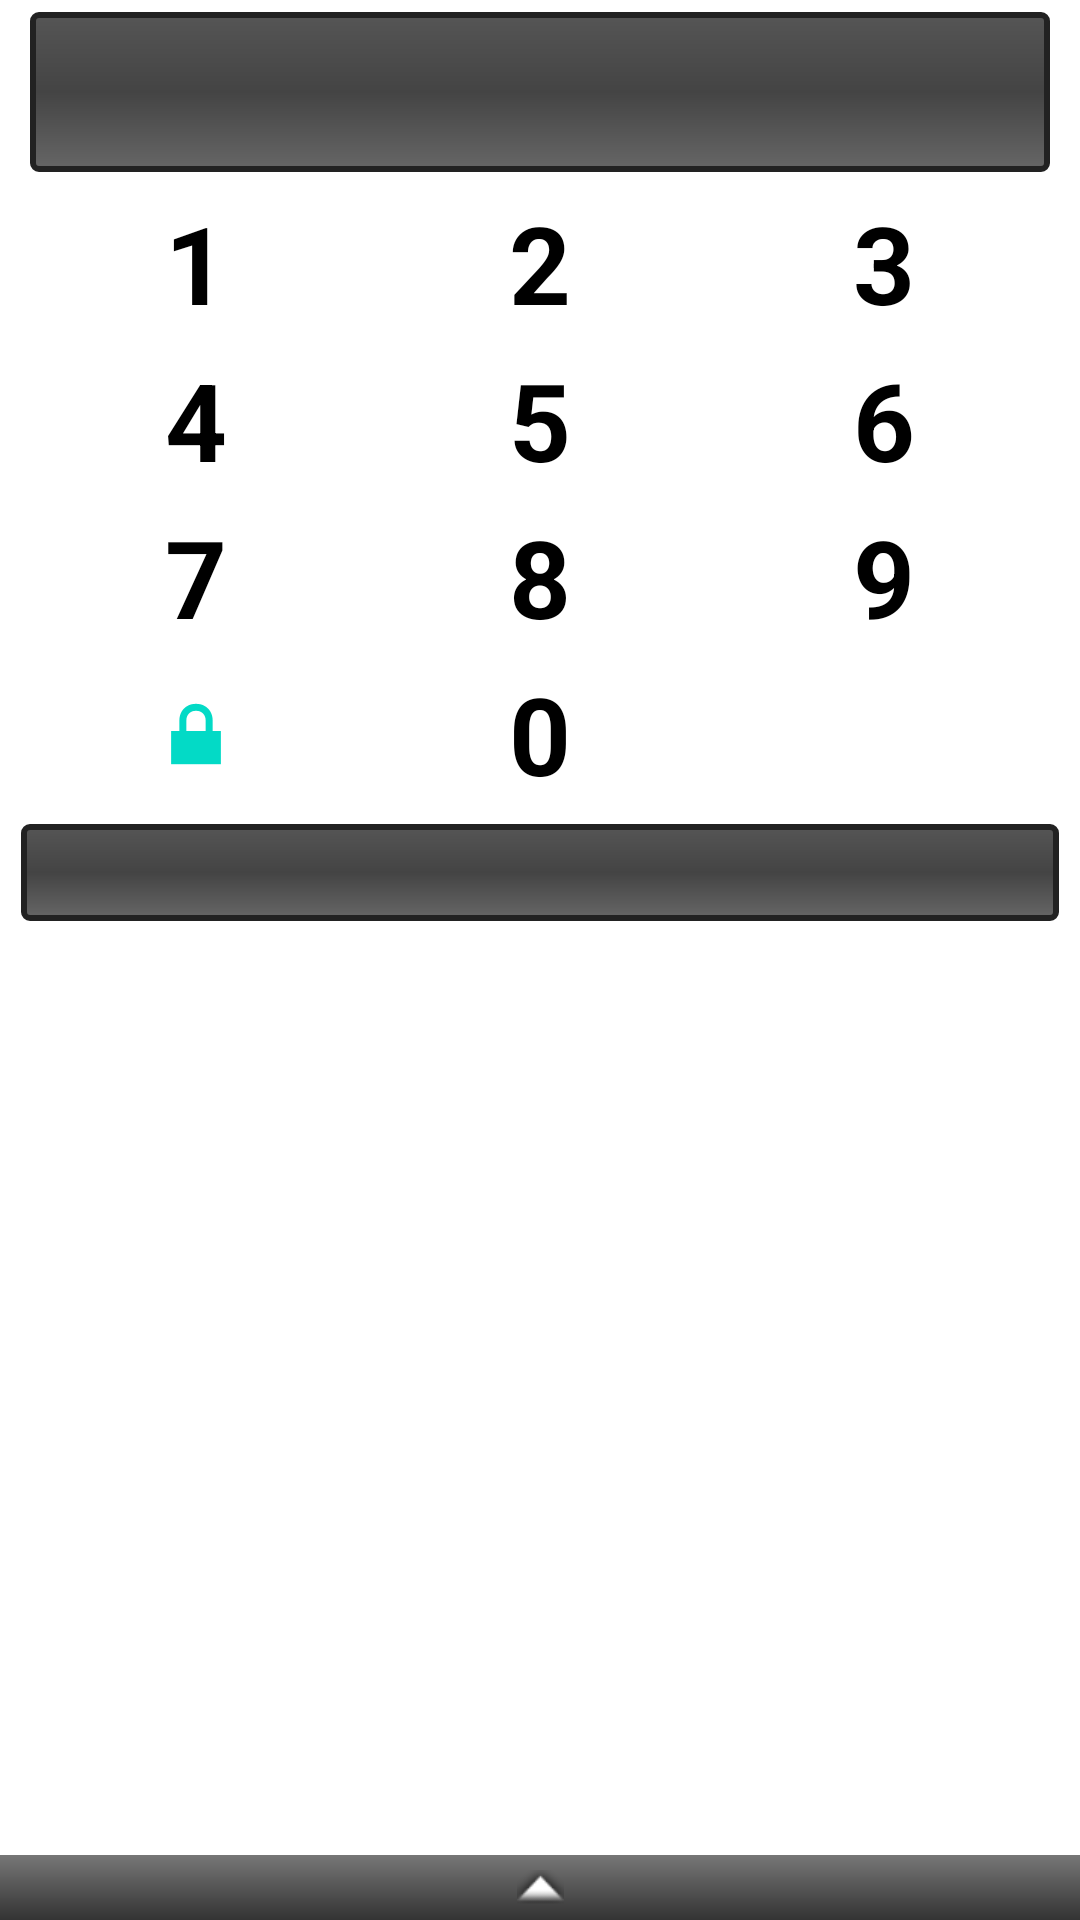

The Android layout XML behind this screen, and the referenced resources:
<!-- AndroidManifest.xml: fallback theme Theme.MaterialComponents.DayNight.NoActionBar -->
<!-- res/layout/main.xml -->
<RelativeLayout xmlns:android="http://schemas.android.com/apk/res/android"
    xmlns:tools="http://schemas.android.com/tools"
    android:id="@+id/topLayout"
    android:layout_width="match_parent"
    android:layout_height="match_parent"
    android:orientation="vertical"
    tools:context=".BluetoothHC05" >

    <ScrollView
        android:id="@+id/scrollView1"
        android:layout_width="match_parent"
        android:layout_height="wrap_content" >

        <LinearLayout
            android:layout_width="match_parent"
            android:layout_height="match_parent"
            android:orientation="vertical"
            android:padding="4dp" >

            <LinearLayout
                android:layout_width="match_parent"
                android:layout_height="wrap_content"
                android:paddingLeft="6dp"
                android:paddingRight="6dp" >

                <EditText
                    android:id="@+id/pinText"
                    android:layout_width="0dip"
                    android:layout_height="wrap_content"
                    android:layout_weight="1"
                    android:background="@drawable/rounded"
                    android:clickable="false"
                    android:ems="10"
                    android:focusable="false"
                    android:focusableInTouchMode="false"
                    android:gravity="center_vertical|center_horizontal"
                    android:inputType="textPassword"
                    android:longClickable="false"
                    android:textColor="#ffffff"
                    android:textSize="40sp" >

                    <requestFocus />
                </EditText>
            </LinearLayout>

            <TableLayout
                android:layout_width="fill_parent"
                android:layout_height="wrap_content"
                android:layout_margin="4dp" >

                <TableRow
                    android:id="@+id/TableRow1"
                    android:layout_width="fill_parent"
                    android:layout_height="wrap_content" >

                    <Button
                        android:id="@+id/Button1"
                        style="@style/button"
                        android:layout_width="fill_parent"
                        android:layout_height="wrap_content"
                        android:layout_margin="2dp"
                        android:layout_weight="1"
                        android:onClick="buttonPressed"
                        android:text=" 1 " />

                    <Button
                        android:id="@+id/Button2"
                        style="@style/button"
                        android:layout_width="fill_parent"
                        android:layout_height="wrap_content"
                        android:layout_margin="2dp"
                        android:layout_weight="1"
                        android:onClick="buttonPressed"
                        android:text=" 2 " />

                    <Button
                        android:id="@+id/Button3"
                        style="@style/button"
                        android:layout_width="fill_parent"
                        android:layout_height="wrap_content"
                        android:layout_margin="2dp"
                        android:layout_weight="1"
                        android:onClick="buttonPressed"
                        android:text=" 3 " />
                </TableRow>

                <TableRow
                    android:id="@+id/TableRow2"
                    android:layout_width="fill_parent"
                    android:layout_height="wrap_content" >

                    <Button
                        android:id="@+id/Button4"
                        style="@style/button"
                        android:layout_width="fill_parent"
                        android:layout_height="wrap_content"
                        android:layout_margin="2dp"
                        android:layout_weight="1"
                        android:onClick="buttonPressed"
                        android:text=" 4 " />

                    <Button
                        android:id="@+id/Button5"
                        style="@style/button"
                        android:layout_width="fill_parent"
                        android:layout_height="wrap_content"
                        android:layout_margin="2dp"
                        android:layout_weight="1"
                        android:onClick="buttonPressed"
                        android:text=" 5 " />

                    <Button
                        android:id="@+id/button6"
                        style="@style/button"
                        android:layout_width="fill_parent"
                        android:layout_height="wrap_content"
                        android:layout_margin="2dp"
                        android:layout_weight="1"
                        android:onClick="buttonPressed"
                        android:text=" 6 " />
                </TableRow>

                <TableRow
                    android:id="@+id/TableRow3"
                    android:layout_width="fill_parent"
                    android:layout_height="wrap_content" >

                    <Button
                        android:id="@+id/Button7"
                        style="@style/button"
                        android:layout_width="fill_parent"
                        android:layout_height="wrap_content"
                        android:layout_margin="2dp"
                        android:layout_weight="1"
                        android:onClick="buttonPressed"
                        android:text="7" />

                    <Button
                        android:id="@+id/Button8"
                        style="@style/button"
                        android:layout_width="fill_parent"
                        android:layout_height="wrap_content"
                        android:layout_margin="2dp"
                        android:layout_weight="1"
                        android:onClick="buttonPressed"
                        android:text="8" />

                    <Button
                        android:id="@+id/Button9"
                        style="@style/button"
                        android:layout_width="fill_parent"
                        android:layout_height="wrap_content"
                        android:layout_margin="2dp"
                        android:layout_weight="1"
                        android:onClick="buttonPressed"
                        android:text="9" />
                </TableRow>

                <TableRow
                    android:id="@+id/TableRow4"
                    android:layout_width="fill_parent"
                    android:layout_height="wrap_content" >

                    <ImageButton
                        android:id="@+id/buttonOpen"
                        style="@style/button"
                        android:layout_width="fill_parent"
                        android:layout_height="match_parent"
                        android:layout_margin="2dp"
                        android:layout_weight="1"
                        android:onClick="buttonPressed"
                        android:src="@android:drawable/ic_lock_lock" />

                    <Button
                        android:id="@+id/Button0"
                        style="@style/button"
                        android:layout_width="fill_parent"
                        android:layout_height="wrap_content"
                        android:layout_margin="2dp"
                        android:layout_weight="1"
                        android:onClick="buttonPressed"
                        android:text=" 0 " />

                    <ImageButton
                        android:id="@+id/buttonBS"
                        style="@style/button"
                        android:layout_width="fill_parent"
                        android:layout_height="match_parent"
                        android:layout_margin="2dp"
                        android:layout_weight="1"
                        android:onClick="buttonPressed"
                        android:src="@android:drawable/ic_input_delete" />
                </TableRow>
            </TableLayout>

            <LinearLayout
                android:layout_width="match_parent"
                android:layout_height="wrap_content"
                android:paddingLeft="3dp"
                android:paddingRight="3dp" >

                <EditText
                    android:id="@+id/infoArea"
                    android:layout_width="match_parent"
                    android:layout_height="fill_parent"
                    android:layout_weight="1"
                    android:background="@drawable/rounded"
                    android:clickable="false"
                    android:ems="10"
                    android:focusable="false"
                    android:focusableInTouchMode="false"
                    android:gravity="center_vertical|center_horizontal"
                    android:inputType="textMultiLine"
                    android:longClickable="false"
                    android:padding="4dp"
                    android:scrollHorizontally="true"
                    android:scrollbars="horizontal" />
            </LinearLayout>
        </LinearLayout>
    </ScrollView>

    <SlidingDrawer
        android:id="@+id/slidingDrawer"
        android:layout_width="match_parent"
        android:layout_height="fill_parent"
        android:allowSingleTap="true"
        android:animateOnClick="true"
        android:content="@+id/logView"
        android:handle="@+id/handle"
        android:orientation="vertical" >

        <ImageButton
            android:id="@+id/handle"
            style="@style/button"
            android:layout_width="fill_parent"
            android:layout_height="wrap_content"
            android:background="@drawable/slider"
            android:focusableInTouchMode="true"
            android:maxLines="1"
            android:padding="5dp"
            android:scrollHorizontally="false"
            android:scrollbarAlwaysDrawVerticalTrack="false"
            android:src="@android:drawable/arrow_up_float"
            android:text="Logfile"
            android:textColor="@android:color/white"
            android:textSize="14sp" />

        <TextView
            android:id="@+id/logView"
            android:layout_width="fill_parent"
            android:layout_height="match_parent"
            android:background="#333"
            android:scrollHorizontally="false"
            android:scrollbarAlwaysDrawVerticalTrack="true"
            android:scrollbarStyle="outsideInset"
            android:scrollbars="vertical" />
    </SlidingDrawer>

</RelativeLayout>
<!-- resources referenced by this layout -->
<resources>
  <!-- drawable rounded (drawable) -->
  <?xml version="1.0" encoding="utf-8"?>
  <shape xmlns:android="http://schemas.android.com/apk/res/android"
      android:shape="rectangle" >
  
      <corners android:radius="2dp" />
  
      <gradient
          xmlns:android="http://schemas.android.com/apk/res/android"
          android:angle="90"
          android:centerColor="#444444"
          android:endColor="#555555"
          android:startColor="#666666"
          android:type="linear" />
  
      <stroke
          android:width="2dp"
          android:color="#222222" />
  
  </shape>
  <!-- drawable slider (drawable) -->
  <?xml version="1.0" encoding="utf-8"?>
  <shape xmlns:android="http://schemas.android.com/apk/res/android"
      android:shape="rectangle" >
  
      <gradient
          xmlns:android="http://schemas.android.com/apk/res/android"
          android:angle="90"
          android:endColor="#777"
          android:startColor="#333"
          android:type="linear" >
      </gradient>
      
  
  </shape>
  <!-- drawable button (drawable) -->
  <?xml version="1.0" encoding="utf-8"?>
  <selector xmlns:android="http://schemas.android.com/apk/res/android">
      <item
          android:state_enabled="false"
          android:drawable="@drawable/button_disabled" />
      <item
      	android:state_pressed="true"
      	android:state_enabled="true"
          android:drawable="@drawable/button_pressed" />
      <item
      	android:state_focused="true"
      	android:state_enabled="true"
          android:drawable="@drawable/button_focused" />
      <item
      	android:state_enabled="true"
          android:drawable="@drawable/button_enabled" />
  </selector>
  <!-- drawable button_text (drawable) -->
  <?xml version="1.0" encoding="utf-8"?>
  <selector xmlns:android="http://schemas.android.com/apk/res/android">
    
    <item android:state_enabled="false" android:color="#202020" /> 
    <item                               android:color="#000000"/>
  </selector>
  <!-- drawable button_disabled (drawable) -->
  <?xml version="1.0" encoding="utf-8"?>
  <shape xmlns:android="http://schemas.android.com/apk/res/android" android:shape="rectangle">
      <gradient
          android:type="sweep"
          android:startColor="#333333"
          android:centerColor="#666666"
          android:endColor="#444444"
          android:angle="135"/>
      <padding android:left="7dp"
          android:top="7dp"
          android:right="7dp"
          android:bottom="7dp" />
      <stroke        
          android:width="2dip"
          android:color="#222222" />
      <corners android:radius= "1dp" />
  </shape>
  <!-- drawable button_pressed (drawable) -->
  <?xml version="1.0" encoding="utf-8"?>
  <shape xmlns:android="http://schemas.android.com/apk/res/android" android:shape="rectangle">
      <gradient
          android:type="sweep"
          android:startColor="#666666"
          android:centerColor="#AAAAAA"
          android:endColor="#666666"
          android:angle="45"/>
      <padding android:left="7dp"
          android:top="7dp"
          android:right="7dp"
          android:bottom="7dp" />
      <stroke        
          android:width="2dip"
          android:color="#888888" />
      <corners android:radius= "1dp" />
  </shape>
  <!-- drawable button_enabled (drawable) -->
  <?xml version="1.0" encoding="utf-8"?>
  <shape xmlns:android="http://schemas.android.com/apk/res/android" android:shape="rectangle">
      <gradient
          android:type="sweep"
          android:startColor="#EEEEEE"
          android:centerColor="#999999"
          android:endColor="#EEEEEE"
          android:angle="45"/>
      <padding android:left="7dp"
          android:top="7dp"
          android:right="7dp"
          android:bottom="7dp" />
      <stroke        
          android:width="2dip"
          android:color="#888888" />
      <corners android:radius= "1dp" />
  </shape>
</resources>
